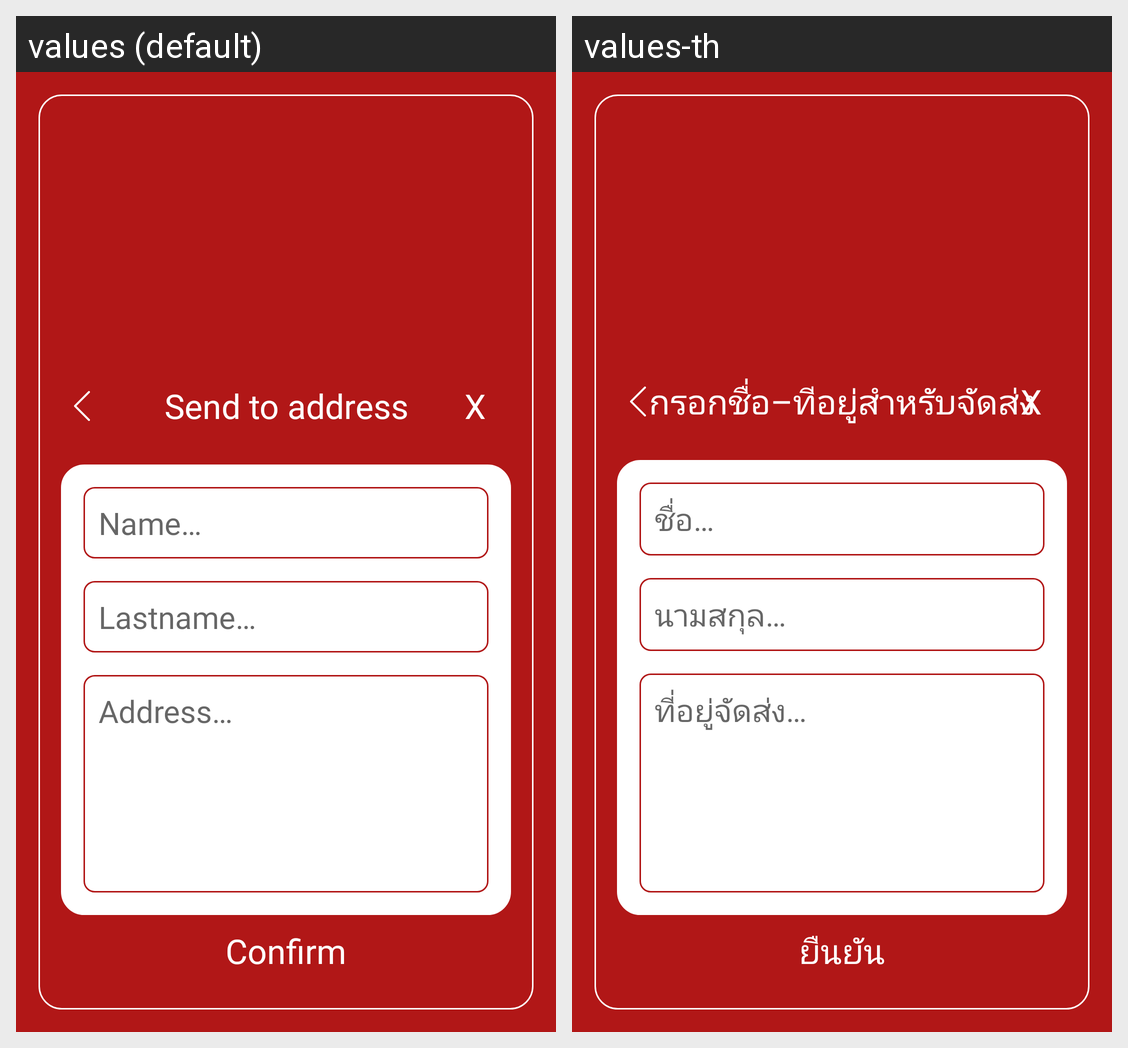

Strings drawn on this Android screen and how each of the app's shown locales translates them:
Android screen res/layout/dialog_send_address.xml rendered under 2 locales, left to right: values (default), values-th. Device: Nexus 5 (rendered at 1080×1920; each locale shown at half size, 540×960, under a caption strip naming it); theme AppTheme.
Strings drawn on this screen, with the default value and each locale's value (text and hints the layout hard-codes, and strings that could not be matched under every locale, appear in the picture but are not listed):

dialog_send_title
  values: Send to address
  values-th: กรอกชื่อ–ทีอยู่สำหรับจัดส่ง

dialog_send_name
  values: Name…
  values-th: ชื่อ…

dialog_send_lastname
  values: Lastname…
  values-th: นามสกุล…

dialog_send_address
  values: Address…
  values-th: ที่อยู่จัดส่ง…

appointment_dialog_person_next
  values: Confirm
  values-th: ยืนยัน
